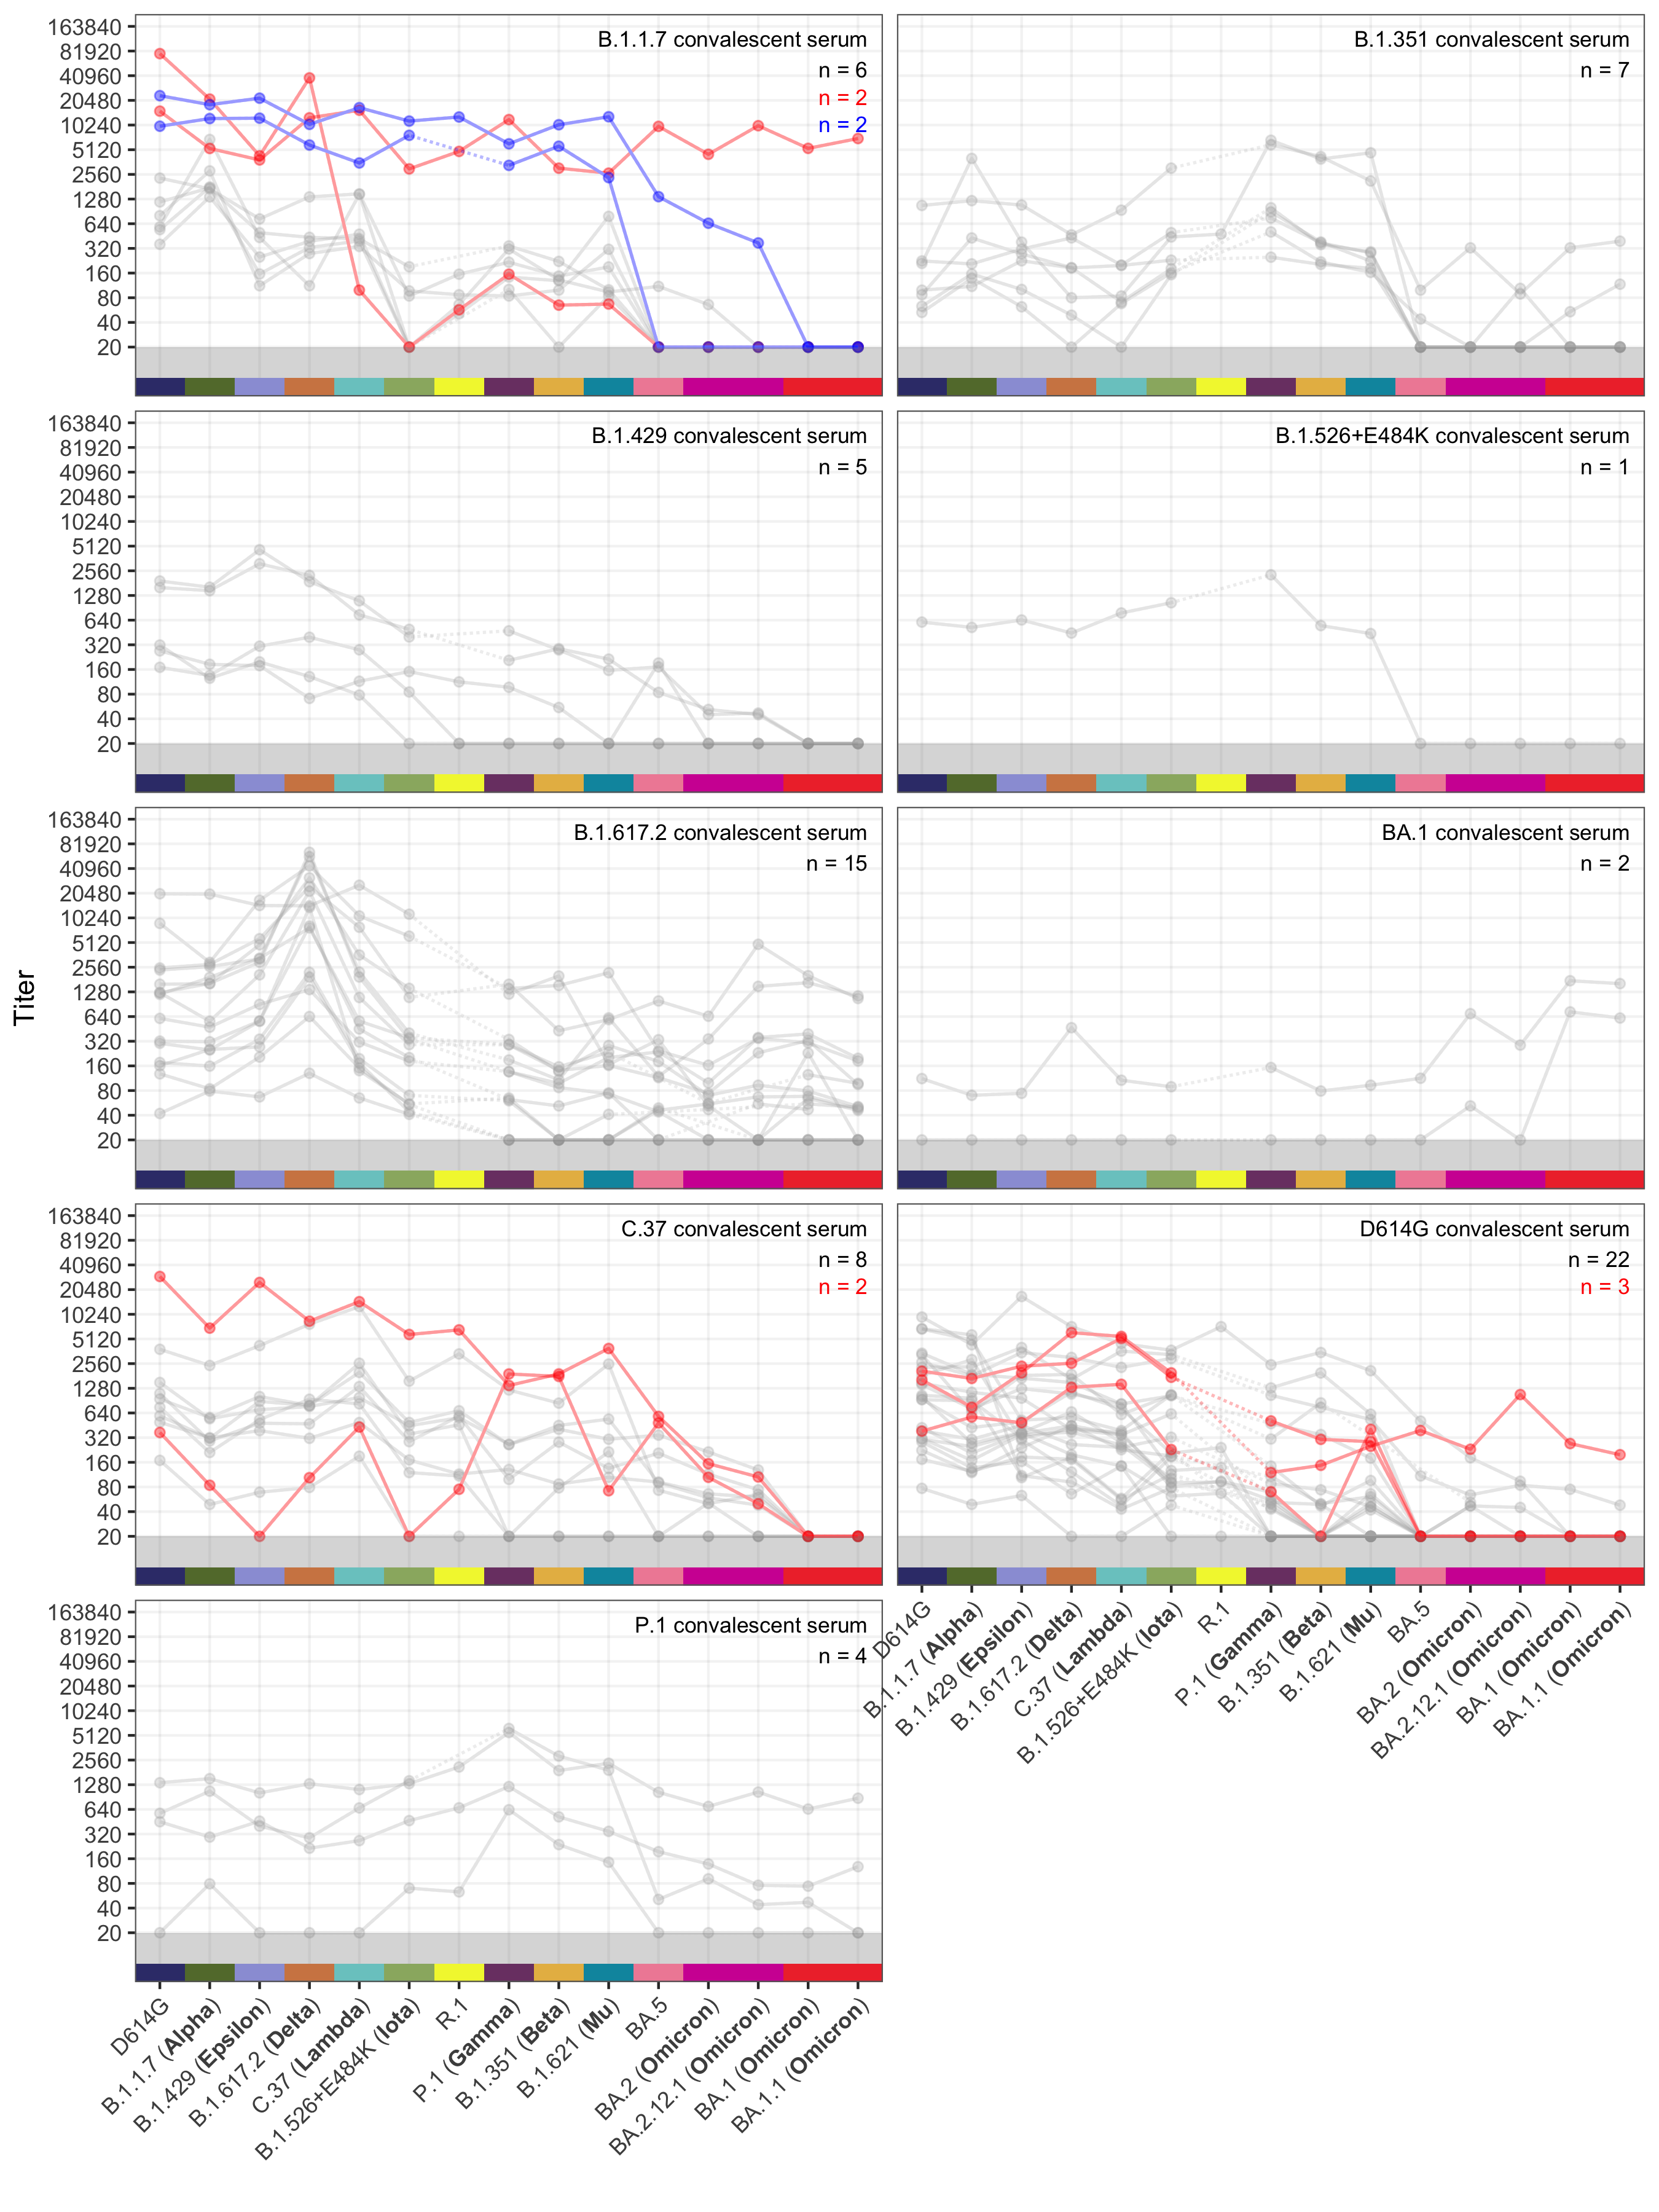

Generate this figure with R:

# Setup workspace
rm(list = ls())
set.seed(100)
library(tidyverse)
library(Racmacs)
library(patchwork)

# Load functions
source('code/plotting/scales.R')
source('code/functions/map_longinfo.R')
source('code/metadata/sr_group_labels.R')
source('code/metadata/common.R')
source('code/plotting/plot_map_titers.R')
source('code/metadata/homologous_ags.R')

# Read the map
map <- read.acmap('data/individual_datasets/fda/maps/map.ace')

srHomologousAgs(map) <- as.list(
  match(homologous_ags_fda[as.character(srGroups(map))], agNames(map))
)

# Read in serum group gmts
ag_means_individual_effects <- readRDS('data/individual_datasets/fda/individual_effects/ag_gmt_individual_effects.rds')
sr_group_gmts <- ag_means_individual_effects %>% rename(logtiter = ag_gmt_accounting_for_individual_effect)

# Read in outlier data
outliers <- readRDS('data/individual_datasets/fda/outliers/outliers.rds')

# Work out antigen order
ag_order <- sr_group_gmts %>% filter(sr_group == 'D614G convalescent') %>% arrange(-logtiter) %>% select(ag_name) %>% unlist() %>% unname()

mapS <- subsetMap(map, sera = srNames(map)[srGroups(map) != 'other'])

plot_map_titers(
  mapS,
  ag_order = ag_order,
  highlighted_sera = list(
    outliers$higher_than_homologous, 
    outliers$manual
  ),
  highlighted_sera_cols = c('red', 'blue'),
  sr_group_gmts = sr_group_gmts,
  sr_individual_effects = NULL,
  plottype = 'lineplot',
  plot_sr_group_gmts = FALSE,
  y_aes = 'logtiter'
) -> gp


ggsave('som_figures/fig_s5_fda_outliers/fig_s5_fda_outliers.png', plot = gp, width = 9, height = 12)
ggsave('som_figures/fig_s5_fda_outliers/fig_s5_fda_outliers.pdf', plot = gp, width = 9, height = 12)


